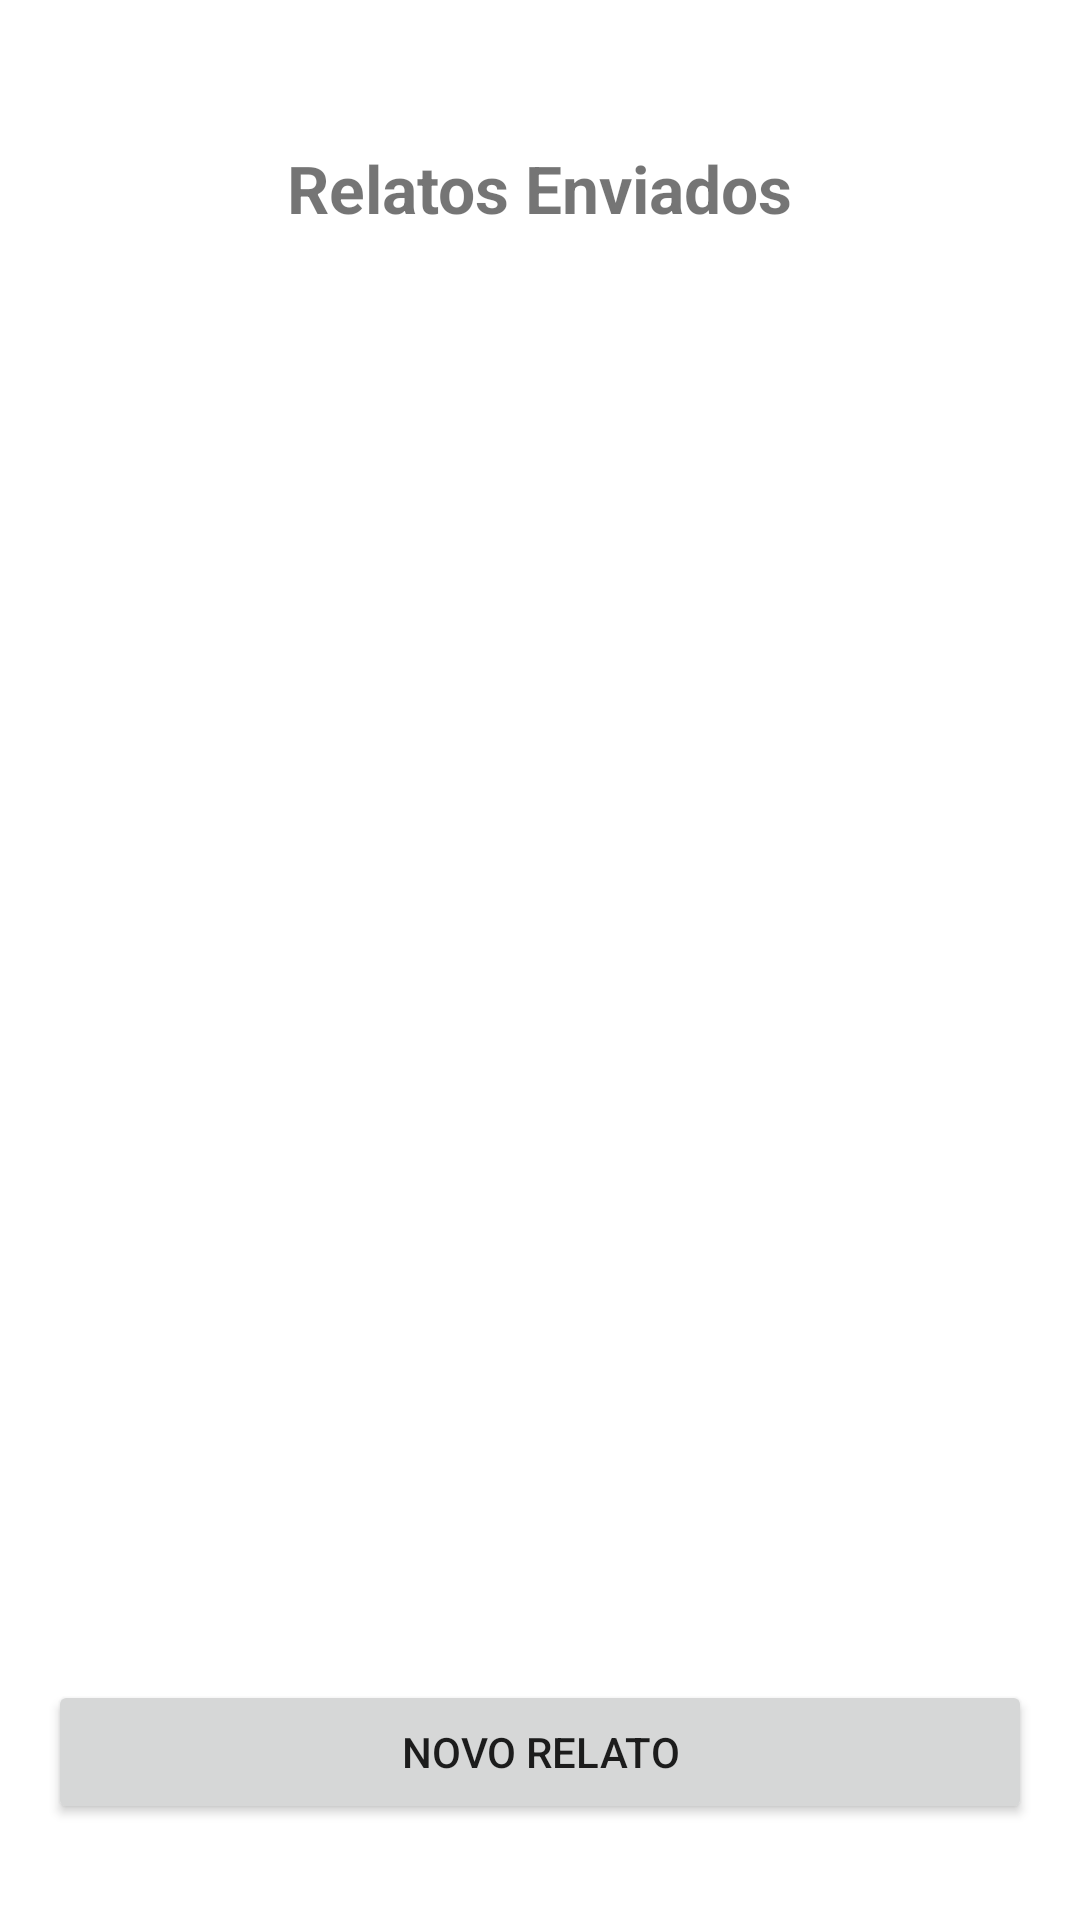

Here is an Android app screen rendered from its layout file. Give the layout XML and the strings, colors and styles it references.
<!-- AndroidManifest.xml: application theme Theme.BullyingApp -->
<!-- res/layout/activity_reports.xml -->
<?xml version="1.0" encoding="utf-8"?>
<androidx.constraintlayout.widget.ConstraintLayout xmlns:android="http://schemas.android.com/apk/res/android"
    xmlns:app="http://schemas.android.com/apk/res-auto"
    xmlns:tools="http://schemas.android.com/tools"
    android:layout_width="match_parent"
    android:layout_height="match_parent"
    tools:context=".ReportsActivity"
    android:padding="16dp">

    
    <TextView
        android:id="@+id/tvReportsTitle"
        android:layout_width="wrap_content"
        android:layout_height="wrap_content"
        android:text="Relatos Enviados"
        android:textSize="22sp"
        android:textStyle="bold"
        app:layout_constraintTop_toTopOf="parent"
        app:layout_constraintStart_toStartOf="parent"
        app:layout_constraintEnd_toEndOf="parent"
        android:layout_marginTop="32dp" />

    
    <androidx.recyclerview.widget.RecyclerView
        android:id="@+id/recyclerReports"
        android:layout_width="0dp"
        android:layout_height="0dp"
        app:layout_constraintTop_toBottomOf="@id/tvReportsTitle"
        app:layout_constraintBottom_toTopOf="@id/btnSendReport"
        app:layout_constraintStart_toStartOf="parent"
        app:layout_constraintEnd_toEndOf="parent"
        android:layout_marginTop="16dp"
        android:layout_marginBottom="16dp" />

    
    <Button
        android:id="@+id/btnSendReport"
        android:layout_width="0dp"
        android:layout_height="wrap_content"
        android:text="Novo Relato"
        app:layout_constraintBottom_toBottomOf="parent"
        app:layout_constraintStart_toStartOf="parent"
        app:layout_constraintEnd_toEndOf="parent"
        android:layout_marginBottom="16dp" />

</androidx.constraintlayout.widget.ConstraintLayout>
<!-- resources referenced by this layout -->
<resources>
  <style name="Theme.BullyingApp" parent="Theme.MaterialComponents.DayNight.NoActionBar">
      
          <item name="colorPrimary">@color/purple_500</item>
          <item name="colorPrimaryDark">@color/purple_700</item>
          <item name="colorAccent">@color/teal_200</item>
          <item name="android:windowBackground">@color/white</item>
      </style>
  <!-- not gathered from this repository: default colours our renderer supplied (Android Studio template values) -->
  <color name="purple_500">#FF6200EE</color>
  <color name="purple_700">#FF3700B3</color>
  <color name="teal_200">#FF03DAC5</color>
  <color name="white">#FFFFFFFF</color>
</resources>
